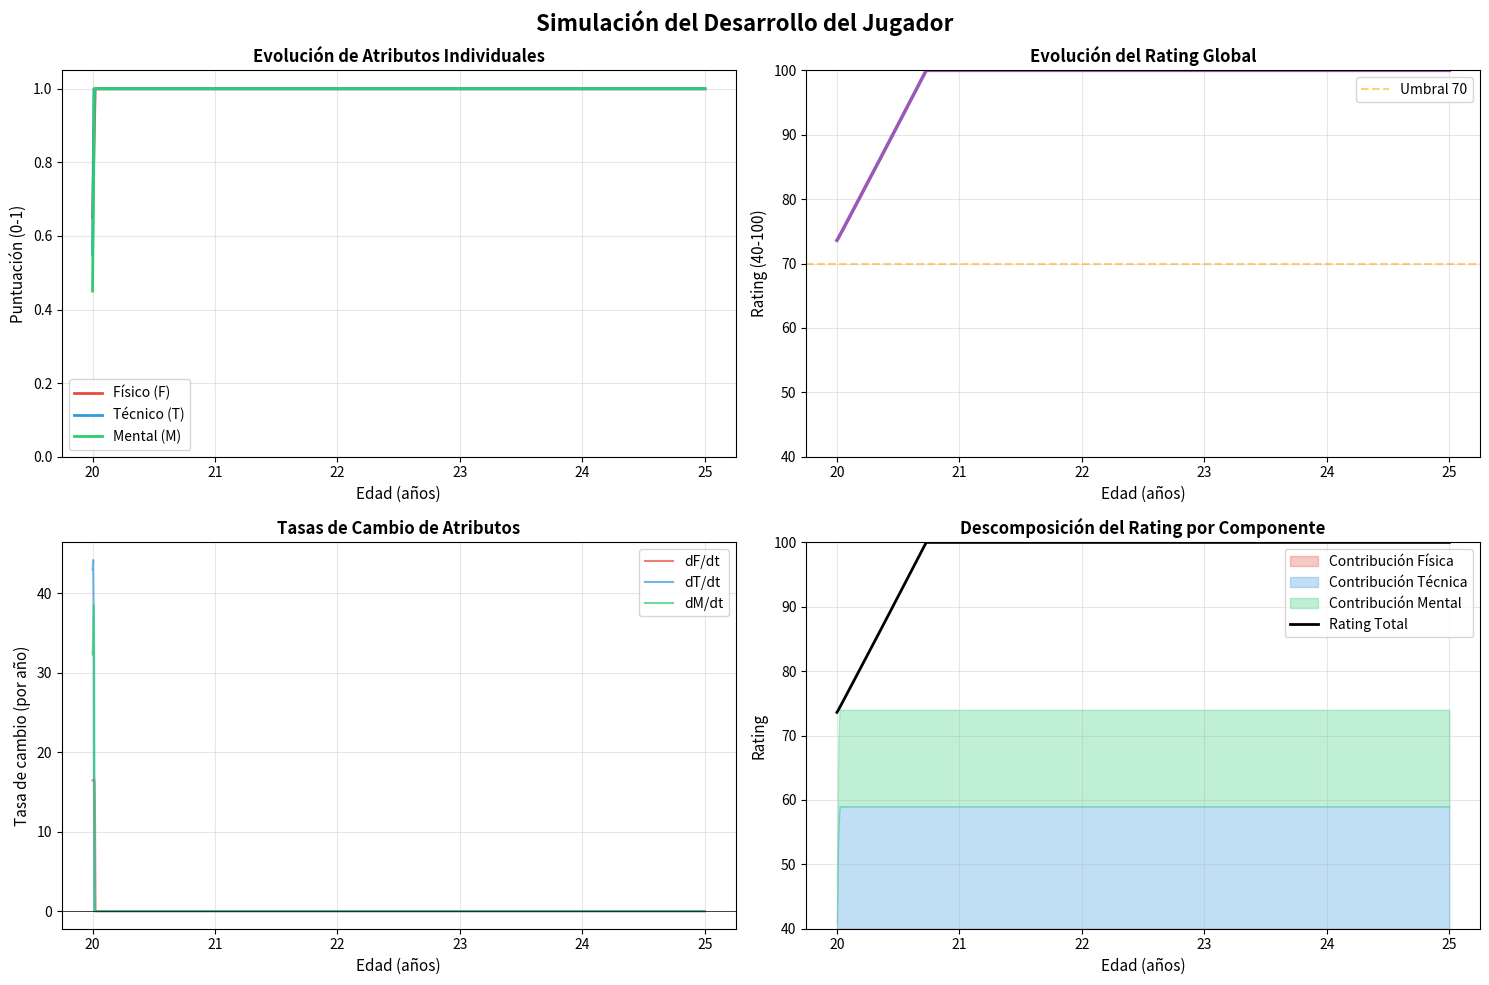

Write Python code to recreate this figure.
"""
Modelo de Desarrollo de Jugador
Sistema de ecuaciones diferenciales para simular la evolución de atributos físicos,
técnicos y mentales de un jugador a lo largo del tiempo.

Implementación con método Runge-Kutta de 4to orden (RK4) para alta precisión.
"""

import numpy as np
import matplotlib.pyplot as plt
from dataclasses import dataclass
from typing import Tuple, List, Callable
import pandas as pd


@dataclass
class PlayerParameters:
    """Parámetros del modelo de desarrollo del jugador"""
    # Tasas de aprendizaje (α)
    alpha_F: float = 0.15  # Tasa aprendizaje físico
    alpha_T: float = 0.12  # Tasa aprendizaje técnico
    alpha_M: float = 0.10  # Tasa aprendizaje mental
    
    # Tasas de decaimiento (β)
    beta_F: float = 0.008  # Decaimiento físico
    beta_T: float = 0.006  # Decaimiento técnico
    beta_M: float = 0.005  # Decaimiento mental
    
    # Factores de sinergia
    gamma_FT: float = 0.05  # Sinergia físico -> técnico
    delta: float = 0.03     # Sinergia (F+T) -> mental
    
    # Pesos para el rating global
    w_F: float = 0.35  # Peso físico
    w_T: float = 0.40  # Peso técnico
    w_M: float = 0.25  # Peso mental
    
    # Ruido estocástico
    epsilon: float = 0.5  # Fluctuación diaria
    
    # Parámetros de la curva gaussiana para edad óptima
    A_opt: float = 27.0  # Edad óptima
    sigma: float = 5.0   # Desviación estándar de la curva
    
    # Edades críticas para decaimiento
    age_threshold_F: float = 30.0
    age_threshold_T: float = 32.0
    age_threshold_M: float = 35.0


class PlayerDevelopmentModel:
    """Modelo de desarrollo de jugador con integración RK4"""
    
    def __init__(self, params: PlayerParameters = None):
        """
        Inicializa el modelo con parámetros dados
        
        Args:
            params: Parámetros del modelo. Si es None, usa valores por defecto
        """
        self.params = params if params is not None else PlayerParameters()
    
    def age_factor(self, A: float) -> float:
        """
        Factor gaussiano que modula el aprendizaje según la edad
        
        Args:
            A: Edad actual del jugador
            
        Returns:
            Factor entre 0 y 1 (máximo en A_opt)
        """
        p = self.params
        return np.exp(-((A - p.A_opt)**2) / (2 * p.sigma**2))
    
    def dF_dt(self, F: float, T: float, M: float, A: float, E_F: float) -> float:
        """
        Derivada temporal del atributo Físico
        
        dF/dt = α_F * E_F * exp(-(A-A_opt)²/2σ²) - β_F * max(0, A-30) * F
        
        Args:
            F: Puntuación física actual (0-1)
            T: Puntuación técnica actual (0-1)
            M: Puntuación mental actual (0-1)
            A: Edad actual (años)
            E_F: Intensidad de entrenamiento físico (0-1)
            
        Returns:
            Tasa de cambio de F
        """
        p = self.params
        learning = p.alpha_F * E_F * self.age_factor(A)
        decay = p.beta_F * max(0, A - p.age_threshold_F) * F
        return learning - decay
    
    def dT_dt(self, F: float, T: float, M: float, A: float, E_T: float) -> float:
        """
        Derivada temporal del atributo Técnico
        
        dT/dt = α_T * E_T + γ_FT * F - β_T * max(0, A-32) * T
        
        Args:
            F: Puntuación física actual (0-1)
            T: Puntuación técnica actual (0-1)
            M: Puntuación mental actual (0-1)
            A: Edad actual (años)
            E_T: Intensidad de entrenamiento técnico (0-1)
            
        Returns:
            Tasa de cambio de T
        """
        p = self.params
        learning = p.alpha_T * E_T
        synergy = p.gamma_FT * F
        decay = p.beta_T * max(0, A - p.age_threshold_T) * T
        return learning + synergy - decay
    
    def dM_dt(self, F: float, T: float, M: float, A: float, E_M: float) -> float:
        """
        Derivada temporal del atributo Mental
        
        dM/dt = α_M * E_M + δ(F+T) - β_M * max(0, A-35) * M
        
        Args:
            F: Puntuación física actual (0-1)
            T: Puntuación técnica actual (0-1)
            M: Puntuación mental actual (0-1)
            A: Edad actual (años)
            E_M: Intensidad de entrenamiento mental (0-1)
            
        Returns:
            Tasa de cambio de M
        """
        p = self.params
        learning = p.alpha_M * E_M
        synergy = p.delta * (F + T)
        decay = p.beta_M * max(0, A - p.age_threshold_M) * M
        return learning + synergy - decay
    
    def dR_dt(self, dF: float, dT: float, dM: float) -> float:
        """
        Derivada temporal del Rating global
        
        dR/dt = w_F * dF/dt + w_T * dT/dt + w_M * dM/dt + ε
        
        Args:
            dF: Tasa de cambio de F
            dT: Tasa de cambio de T
            dM: Tasa de cambio de M
            
        Returns:
            Tasa de cambio de R
        """
        p = self.params
        # Ruido estocástico (simplificado como término constante)
        noise = np.random.normal(0, p.epsilon / 365)
        return p.w_F * dF + p.w_T * dT + p.w_M * dM + noise
    
    def dA_dt(self) -> float:
        """
        Derivada temporal de la Edad
        
        dA/dt = 1/365 (cambio diario)
        
        Returns:
            Tasa de cambio de edad (en años por día)
        """
        return 1.0 / 365.0
    
    def system_derivatives(self, state: np.ndarray, training: Tuple[float, float, float]) -> np.ndarray:
        """
        Calcula todas las derivadas del sistema
        
        Args:
            state: Vector de estado [F, T, M, R, A]
            training: Tupla (E_F, E_T, E_M) con intensidades de entrenamiento
            
        Returns:
            Vector de derivadas [dF/dt, dT/dt, dM/dt, dR/dt, dA/dt]
        """
        F, T, M, R, A = state
        E_F, E_T, E_M = training
        
        dF = self.dF_dt(F, T, M, A, E_F)
        dT = self.dT_dt(F, T, M, A, E_T)
        dM = self.dM_dt(F, T, M, A, E_M)
        dR = self.dR_dt(dF, dT, dM)
        dA = self.dA_dt()
        
        return np.array([dF, dT, dM, dR, dA])
    
    def rk4_step(self, state: np.ndarray, dt: float, training: Tuple[float, float, float]) -> np.ndarray:
        """
        Un paso de integración usando Runge-Kutta de 4to orden
        
        Args:
            state: Vector de estado actual [F, T, M, R, A]
            dt: Paso de tiempo
            training: Tupla (E_F, E_T, E_M) con intensidades de entrenamiento
            
        Returns:
            Nuevo vector de estado después de dt
        """
        # Coeficientes RK4
        k1 = self.system_derivatives(state, training)
        k2 = self.system_derivatives(state + dt * k1 / 2, training)
        k3 = self.system_derivatives(state + dt * k2 / 2, training)
        k4 = self.system_derivatives(state + dt * k3, training)
        
        # Actualización RK4
        new_state = state + (dt / 6) * (k1 + 2*k2 + 2*k3 + k4)
        
        # Restricciones: F, T, M deben estar en [0, 1]
        new_state[0] = np.clip(new_state[0], 0, 1)  # F
        new_state[1] = np.clip(new_state[1], 0, 1)  # T
        new_state[2] = np.clip(new_state[2], 0, 1)  # M
        
        # R debe estar en [40, 100]
        new_state[3] = np.clip(new_state[3], 40, 100)  # R
        
        return new_state
    
    def compute_rating(self, F: float, T: float, M: float) -> float:
        """
        Calcula el rating global a partir de los atributos
        
        R = 40 + 60 * (w_F*F + w_T*T + w_M*M)
        
        Args:
            F: Puntuación física (0-1)
            T: Puntuación técnica (0-1)
            M: Puntuación mental (0-1)
            
        Returns:
            Rating global (40-100)
        """
        p = self.params
        weighted_sum = p.w_F * F + p.w_T * T + p.w_M * M
        return 40 + 60 * weighted_sum
    
    def get_params_by_position(position: str):
    # Pesos wF, wT, wM según posición
        if position == "Forward":
            return PlayerParameters(w_F=0.4, w_T=0.4, w_M=0.2, A_opt=26.0)
        elif position == "Midfielder":
            return PlayerParameters(w_F=0.3, w_T=0.5, w_M=0.2, A_opt=28.0)
        elif position == "Defender":
            return PlayerParameters(w_F=0.4, w_T=0.2, w_M=0.4, A_opt=29.0)
    
    def simulate(self, 
                 initial_state: dict,
                 training_schedule: Callable[[float], Tuple[float, float, float]],
                 duration_days: int,
                 dt: float = 1.0) -> pd.DataFrame:
        """
        Simula el desarrollo del jugador durante un período de tiempo
        
        Args:
            initial_state: Estado inicial {'F': ..., 'T': ..., 'M': ..., 'A': ...}
            training_schedule: Función que toma edad y retorna (E_F, E_T, E_M)
            duration_days: Duración de la simulación en días
            dt: Paso de tiempo en días
            
        Returns:
            DataFrame con la evolución temporal de todos los atributos
        """
        # Estado inicial
        F0 = initial_state['F']
        T0 = initial_state['T']
        M0 = initial_state['M']
        A0 = initial_state['A']
        R0 = self.compute_rating(F0, T0, M0)
        
        state = np.array([F0, T0, M0, R0, A0])
        
        # Arrays para almacenar resultados
        n_steps = int(duration_days / dt)
        times = np.zeros(n_steps + 1)
        F_history = np.zeros(n_steps + 1)
        T_history = np.zeros(n_steps + 1)
        M_history = np.zeros(n_steps + 1)
        R_history = np.zeros(n_steps + 1)
        A_history = np.zeros(n_steps + 1)
        
        # Guardar estado inicial
        times[0] = 0
        F_history[0], T_history[0], M_history[0], R_history[0], A_history[0] = state
        
        # Simulación
        for i in range(n_steps):
            training = training_schedule(state[4])  # training basado en edad actual
            state = self.rk4_step(state, dt, training)
            
            times[i+1] = (i+1) * dt
            F_history[i+1], T_history[i+1], M_history[i+1], R_history[i+1], A_history[i+1] = state
        
        # Crear DataFrame con resultados
        results = pd.DataFrame({
            'Día': times,
            'Edad': A_history,
            'Físico (F)': F_history,
            'Técnico (T)': T_history,
            'Mental (M)': M_history,
            'Rating (R)': R_history
        })
        
        return results


def constant_training(E_F: float, E_T: float, E_M: float) -> Callable[[float], Tuple[float, float, float]]:
    """
    Crea una función de entrenamiento constante
    
    Args:
        E_F: Intensidad física constante
        E_T: Intensidad técnica constante
        E_M: Intensidad mental constante
        
    Returns:
        Función que retorna siempre los mismos valores
    """
    return lambda age: (E_F, E_T, E_M)


def adaptive_training(age: float) -> Tuple[float, float, float]:
    """
    Programa de entrenamiento adaptativo según la edad
    
    Args:
        age: Edad actual del jugador
        
    Returns:
        Tupla (E_F, E_T, E_M) con intensidades ajustadas a la edad
    """
    if age < 23:
        # Jugador joven: enfoque balanceado con énfasis físico
        return (0.8, 0.7, 0.5)
    elif age < 28:
        # Peak años: máximo entrenamiento
        return (0.9, 0.85, 0.7)
    elif age < 32:
        # Madurez: mantener físico, mejorar mental
        return (0.7, 0.8, 0.85)
    else:
        # Veterano: reducir físico, maximizar mental
        return (0.5, 0.6, 0.9)


def plot_results(results: pd.DataFrame, save_path: str = None):
    """
    Visualiza los resultados de la simulación
    
    Args:
        results: DataFrame con resultados de la simulación
        save_path: Ruta donde guardar la figura (opcional)
    """
    fig, axes = plt.subplots(2, 2, figsize=(15, 10))
    fig.suptitle('Simulación del Desarrollo del Jugador', fontsize=16, fontweight='bold')
    
    # Gráfica 1: Atributos individuales vs Edad
    ax1 = axes[0, 0]
    ax1.plot(results['Edad'], results['Físico (F)'], label='Físico (F)', linewidth=2, color='#e74c3c')
    ax1.plot(results['Edad'], results['Técnico (T)'], label='Técnico (T)', linewidth=2, color='#3498db')
    ax1.plot(results['Edad'], results['Mental (M)'], label='Mental (M)', linewidth=2, color='#2ecc71')
    ax1.set_xlabel('Edad (años)', fontsize=11)
    ax1.set_ylabel('Puntuación (0-1)', fontsize=11)
    ax1.set_title('Evolución de Atributos Individuales', fontsize=12, fontweight='bold')
    ax1.legend(loc='best')
    ax1.grid(True, alpha=0.3)
    ax1.set_ylim([0, 1.05])
    
    # Gráfica 2: Rating global vs Edad
    ax2 = axes[0, 1]
    ax2.plot(results['Edad'], results['Rating (R)'], linewidth=2.5, color='#9b59b6')
    ax2.set_xlabel('Edad (años)', fontsize=11)
    ax2.set_ylabel('Rating (40-100)', fontsize=11)
    ax2.set_title('Evolución del Rating Global', fontsize=12, fontweight='bold')
    ax2.grid(True, alpha=0.3)
    ax2.set_ylim([40, 100])
    ax2.axhline(y=70, color='orange', linestyle='--', alpha=0.5, label='Umbral 70')
    ax2.legend()
    
    # Gráfica 3: Comparación de tasas de cambio
    ax3 = axes[1, 0]
    dF = np.gradient(results['Físico (F)'].values, results['Día'].values)
    dT = np.gradient(results['Técnico (T)'].values, results['Día'].values)
    dM = np.gradient(results['Mental (M)'].values, results['Día'].values)
    
    ax3.plot(results['Edad'], dF * 365, label='dF/dt', linewidth=1.5, alpha=0.7, color='#e74c3c')
    ax3.plot(results['Edad'], dT * 365, label='dT/dt', linewidth=1.5, alpha=0.7, color='#3498db')
    ax3.plot(results['Edad'], dM * 365, label='dM/dt', linewidth=1.5, alpha=0.7, color='#2ecc71')
    ax3.axhline(y=0, color='black', linestyle='-', linewidth=0.5)
    ax3.set_xlabel('Edad (años)', fontsize=11)
    ax3.set_ylabel('Tasa de cambio (por año)', fontsize=11)
    ax3.set_title('Tasas de Cambio de Atributos', fontsize=12, fontweight='bold')
    ax3.legend(loc='best')
    ax3.grid(True, alpha=0.3)
    
    # Gráfica 4: Heatmap de contribución al rating
    ax4 = axes[1, 1]
    contribution_F = results['Físico (F)'] * 0.35 * 60 + 40 * 0.35
    contribution_T = results['Técnico (T)'] * 0.40 * 60
    contribution_M = results['Mental (M)'] * 0.25 * 60
    
    ax4.fill_between(results['Edad'], 40, contribution_F, alpha=0.3, color='#e74c3c', label='Contribución Física')
    ax4.fill_between(results['Edad'], contribution_F, contribution_F + contribution_T, 
                     alpha=0.3, color='#3498db', label='Contribución Técnica')
    ax4.fill_between(results['Edad'], contribution_F + contribution_T, 
                     contribution_F + contribution_T + contribution_M, 
                     alpha=0.3, color='#2ecc71', label='Contribución Mental')
    ax4.plot(results['Edad'], results['Rating (R)'], 'k-', linewidth=2, label='Rating Total')
    
    ax4.set_xlabel('Edad (años)', fontsize=11)
    ax4.set_ylabel('Rating', fontsize=11)
    ax4.set_title('Descomposición del Rating por Componente', fontsize=12, fontweight='bold')
    ax4.legend(loc='best')
    ax4.grid(True, alpha=0.3)
    ax4.set_ylim([40, 100])
    
    plt.tight_layout()
    
    if save_path:
        plt.savefig(save_path, dpi=300, bbox_inches='tight')
        print(f"Figura guardada en: {save_path}")
    
    return fig


def main():
    """Ejemplo de uso del modelo"""
    
    # Crear modelo con parámetros por defecto
    model = PlayerDevelopmentModel()
    
    # Estado inicial: jugador joven con atributos iniciales moderados
    initial_state = {
        'F': 0.65,  # Físico inicial
        'T': 0.55,  # Técnico inicial
        'M': 0.45,  # Mental inicial
        'A': 20.0   # Edad inicial: 20 años
    }
    
    # Simular 15 años de desarrollo (20 a 35 años)
    duration_years = 5
    results = model.simulate(
        initial_state=initial_state,
        training_schedule=adaptive_training,
        duration_days=duration_years * 365,
        dt=1.0  # Paso de 1 día
    )
    
    # Visualizar resultados
    plot_results(results, save_path='player_development_simulation.png')
    
    # Imprimir estadísticas clave
    print("\n" + "="*60)
    print("RESUMEN DE LA SIMULACIÓN")
    print("="*60)
    print(f"\nEstado Inicial (Edad {initial_state['A']:.1f}):")
    print(f"  Físico: {initial_state['F']:.3f}")
    print(f"  Técnico: {initial_state['T']:.3f}")
    print(f"  Mental: {initial_state['M']:.3f}")
    print(f"  Rating: {model.compute_rating(initial_state['F'], initial_state['T'], initial_state['M']):.1f}")
    
    # Encontrar el pico de rendimiento
    peak_idx = results['Rating (R)'].idxmax()
    peak_age = results.loc[peak_idx, 'Edad']
    peak_rating = results.loc[peak_idx, 'Rating (R)']
    
    print(f"\nPico de Rendimiento:")
    print(f"  Edad: {peak_age:.1f} años")
    print(f"  Rating: {peak_rating:.1f}")
    print(f"  Físico: {results.loc[peak_idx, 'Físico (F)']:.3f}")
    print(f"  Técnico: {results.loc[peak_idx, 'Técnico (T)']:.3f}")
    print(f"  Mental: {results.loc[peak_idx, 'Mental (M)']:.3f}")
    
    # Estado final
    final_idx = len(results) - 1
    final_age = results.loc[final_idx, 'Edad']
    
    print(f"\nEstado Final (Edad {final_age:.1f}):")
    print(f"  Físico: {results.loc[final_idx, 'Físico (F)']:.3f}")
    print(f"  Técnico: {results.loc[final_idx, 'Técnico (T)']:.3f}")
    print(f"  Mental: {results.loc[final_idx, 'Mental (M)']:.3f}")
    print(f"  Rating: {results.loc[final_idx, 'Rating (R)']:.1f}")
    
    print("\n" + "="*60)
    
    # Guardar datos a CSV
    results.to_csv('player_development_data.csv', index=False)
    print("\nDatos guardados en: player_development_data.csv")
    
    return results, model


if __name__ == "__main__":
    results, model = main()
    plt.show()